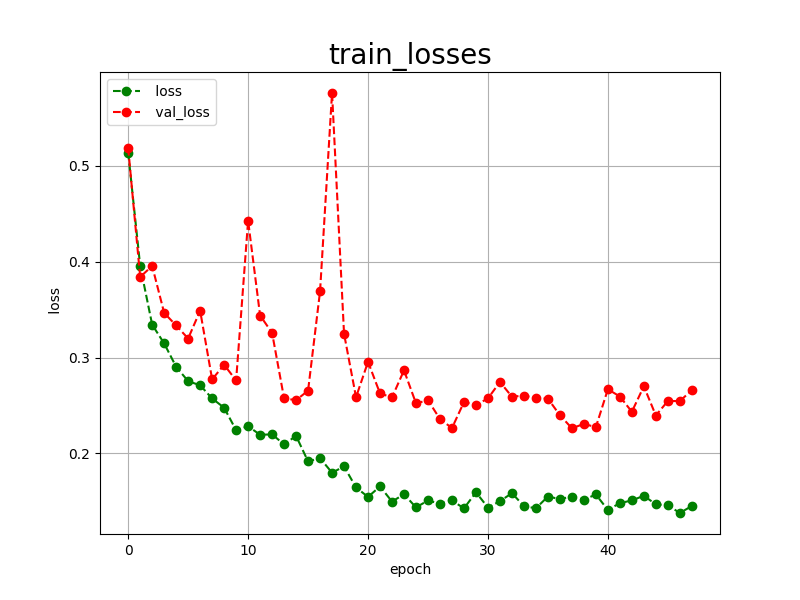

Data behind this chart, as committed beside it:
epoch, loss, val_loss
0, 0.5139, 0.5187
1, 0.3957, 0.3841
2, 0.3343, 0.3956
3, 0.3148, 0.3466
4, 0.2904, 0.3335
5, 0.2754, 0.3199
6, 0.2711, 0.3489
7, 0.2574, 0.2773
8, 0.2477, 0.2925
9, 0.2243, 0.2762
10, 0.2284, 0.4428
11, 0.2195, 0.3439
12, 0.2199, 0.3258
13, 0.2095, 0.2575
14, 0.2183, 0.2556
15, 0.1917, 0.2655
16, 0.1951, 0.3692
17, 0.1799, 0.5760
18, 0.1865, 0.3249
19, 0.1645, 0.2587
20, 0.1547, 0.2956
21, 0.1656, 0.2626
22, 0.1498, 0.2585
23, 0.1575, 0.2867
24, 0.1437, 0.2523
25, 0.1510, 0.2555
26, 0.1476, 0.2359
27, 0.1510, 0.2265
28, 0.1427, 0.2536
29, 0.1595, 0.2506
30, 0.1436, 0.2574
31, 0.1502, 0.2746
32, 0.1586, 0.2592
33, 0.1451, 0.2604
34, 0.1428, 0.2577
35, 0.1551, 0.2572
36, 0.1524, 0.2399
37, 0.1551, 0.2263
38, 0.1518, 0.2308
39, 0.1572, 0.2275
40, 0.1411, 0.2670
41, 0.1482, 0.2594
42, 0.1510, 0.2435
43, 0.1559, 0.2701
44, 0.1469, 0.2396
45, 0.1460, 0.2547
46, 0.1379, 0.2547
47, 0.1452, 0.2659
